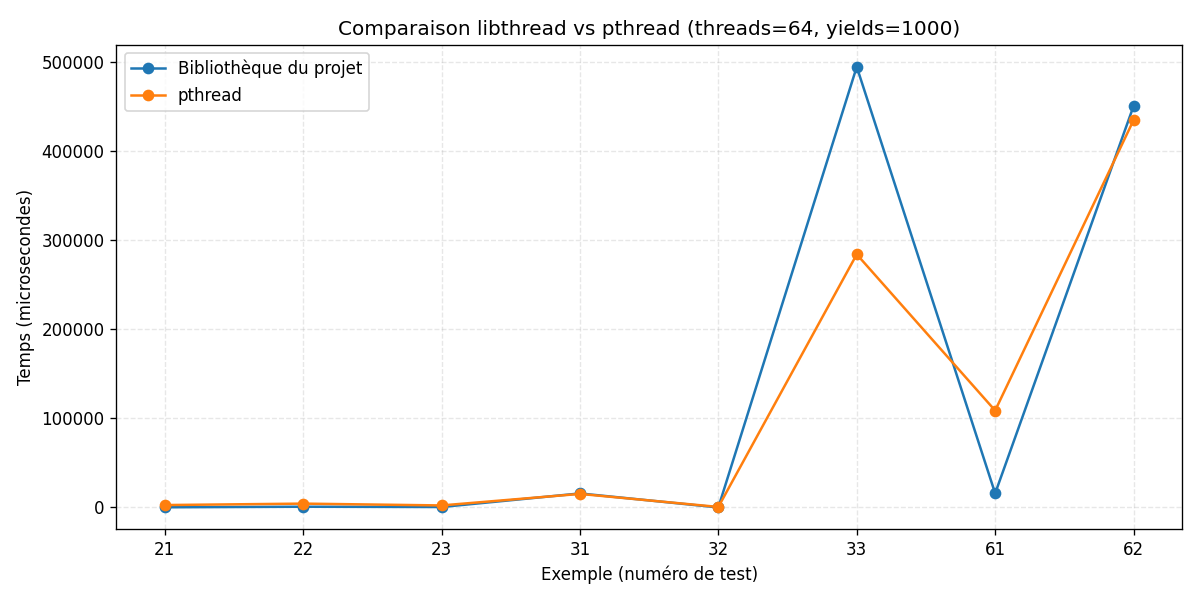

The data file committed next to this chart (first rows):
test_id, library_us, pthread_us
21, 172, 2676
22, 811, 4294
23, 475, 2246
31, 15724, 15199
32, 5, 547
33, 494405, 284003
61, 15780, 108701
62, 450342, 434550
